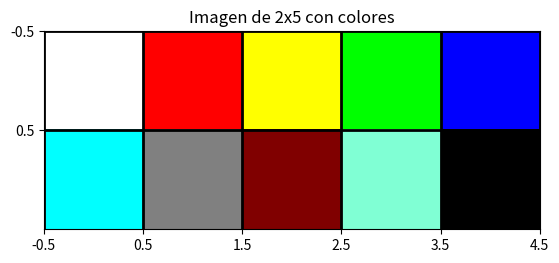

Write the Python code that produced this figure.
import numpy as np
import matplotlib.pyplot as plt

#Diccionario de colores en formato RGB
colors = {
    "white":     [255, 255, 255],
    "red":       [255, 0, 0],
    "yellow":    [255, 255, 0],
    "green":     [0, 255, 0],
    "cyan":      [0, 255, 255],

    "gray":      [128, 128, 128],
    "dark_red":  [128, 0, 0],
    "blue":      [0, 0, 255],
    "mint":      [128, 255, 212],
    "black":     [0, 0, 0]
}

#Imagen es un arreglo de 2 dimensiones (2 filas y 5 columnas) y 3 canales de color (RGB)
#se especifica el tipo de dato como uint8 (enteros sin signo de 8 bits) para representar los valores de color
image= np.zeros((2,5,3), dtype=np.uint8)

#Se asignan los colores a cada pixel de la imagen utilizando el diccionario de colores
image[0,0] = colors["white"]
image[0,1] = colors["red"]
image[0,2] = colors["yellow"]
image[0,3] = colors["green"]
image[0,4] = colors["blue"]
image[1,0] = colors["cyan"]
image[1,1] = colors["gray"]
image[1,2] = colors["dark_red"]
image[1,3] = colors["mint"]
image[1,4] = colors["black"]

Graphic = plt.imshow(image)  # Muestra la imagen utilizando Matplotlib
plt.title("Imagen de 2x5 con colores")  # Agrega un título a la imagen
plt.xticks(np.arange(-0.5, 5, 1))  # Configura las marcas del eje x
plt.yticks([-0.5, 0.5])
plt.grid(color='black', linestyle='-', linewidth=2)  # Agrega una cuadrícula a la imagen  
plt.show()  # Muestra la imagen
